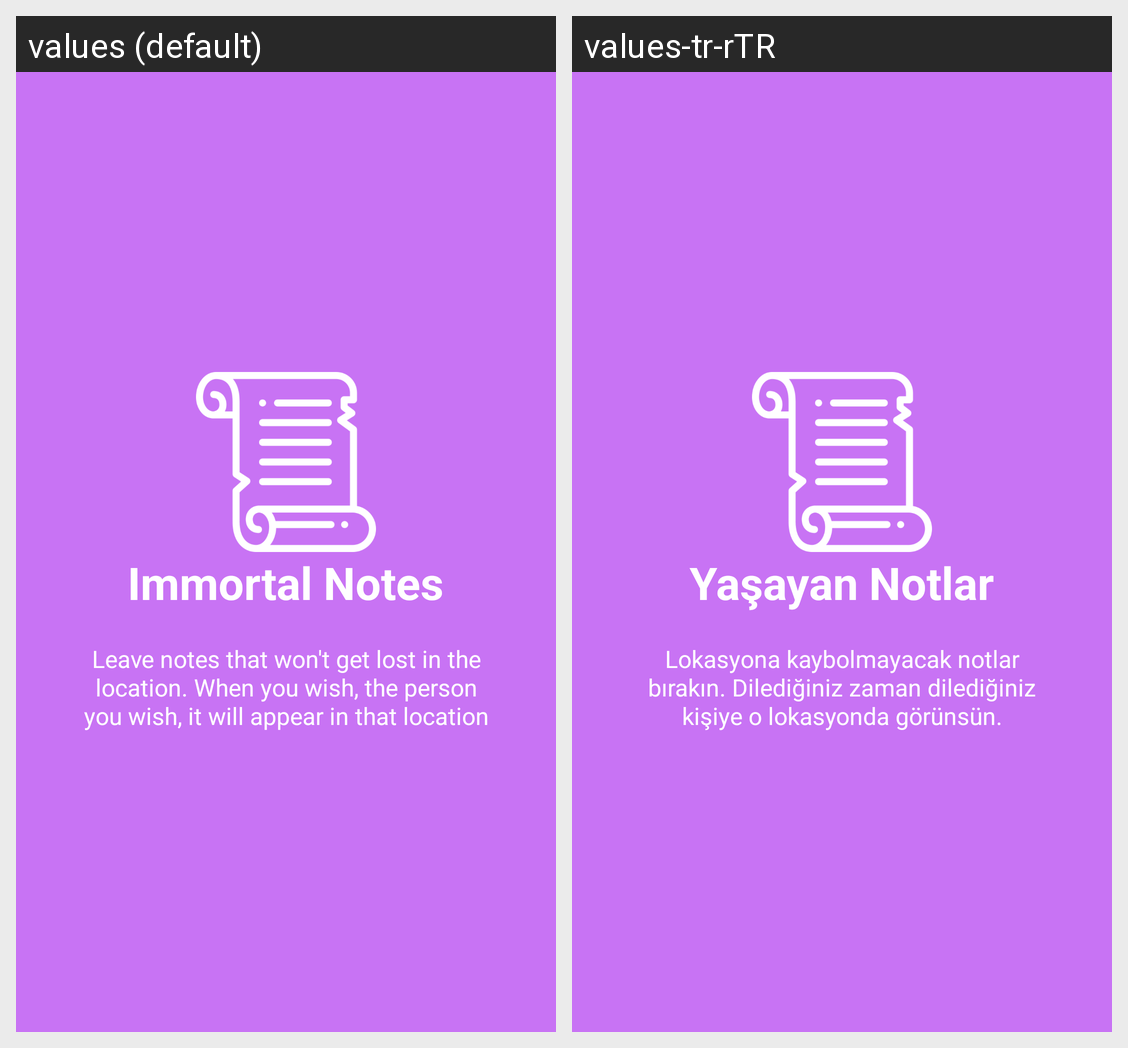

This grid shows one Android layout under two languages. Give, for every string resource on the screen, its name, the default text and each shown locale's text.
Android screen res/layout/welcome_slide4.xml rendered under 2 locales, left to right: values (default), values-tr-rTR. Device: Nexus 5 (rendered at 1080×1920; each locale shown at half size, 540×960, under a caption strip naming it); theme AppTheme.
Strings drawn on this screen, with the default value and each locale's value (text and hints the layout hard-codes, and strings that could not be matched under every locale, appear in the picture but are not listed):

IMMORTAL_NODES
  values: Immortal Notes
  values-tr-rTR: Yaşayan Notlar

IMMORTAL_NODES_DESC
  values: Leave notes that won't get lost in the location. When you wish, the person you wish, it will appear in that location
  values-tr-rTR: Lokasyona kaybolmayacak notlar bırakın. Dilediğiniz zaman dilediğiniz kişiye o lokasyonda görünsün.
